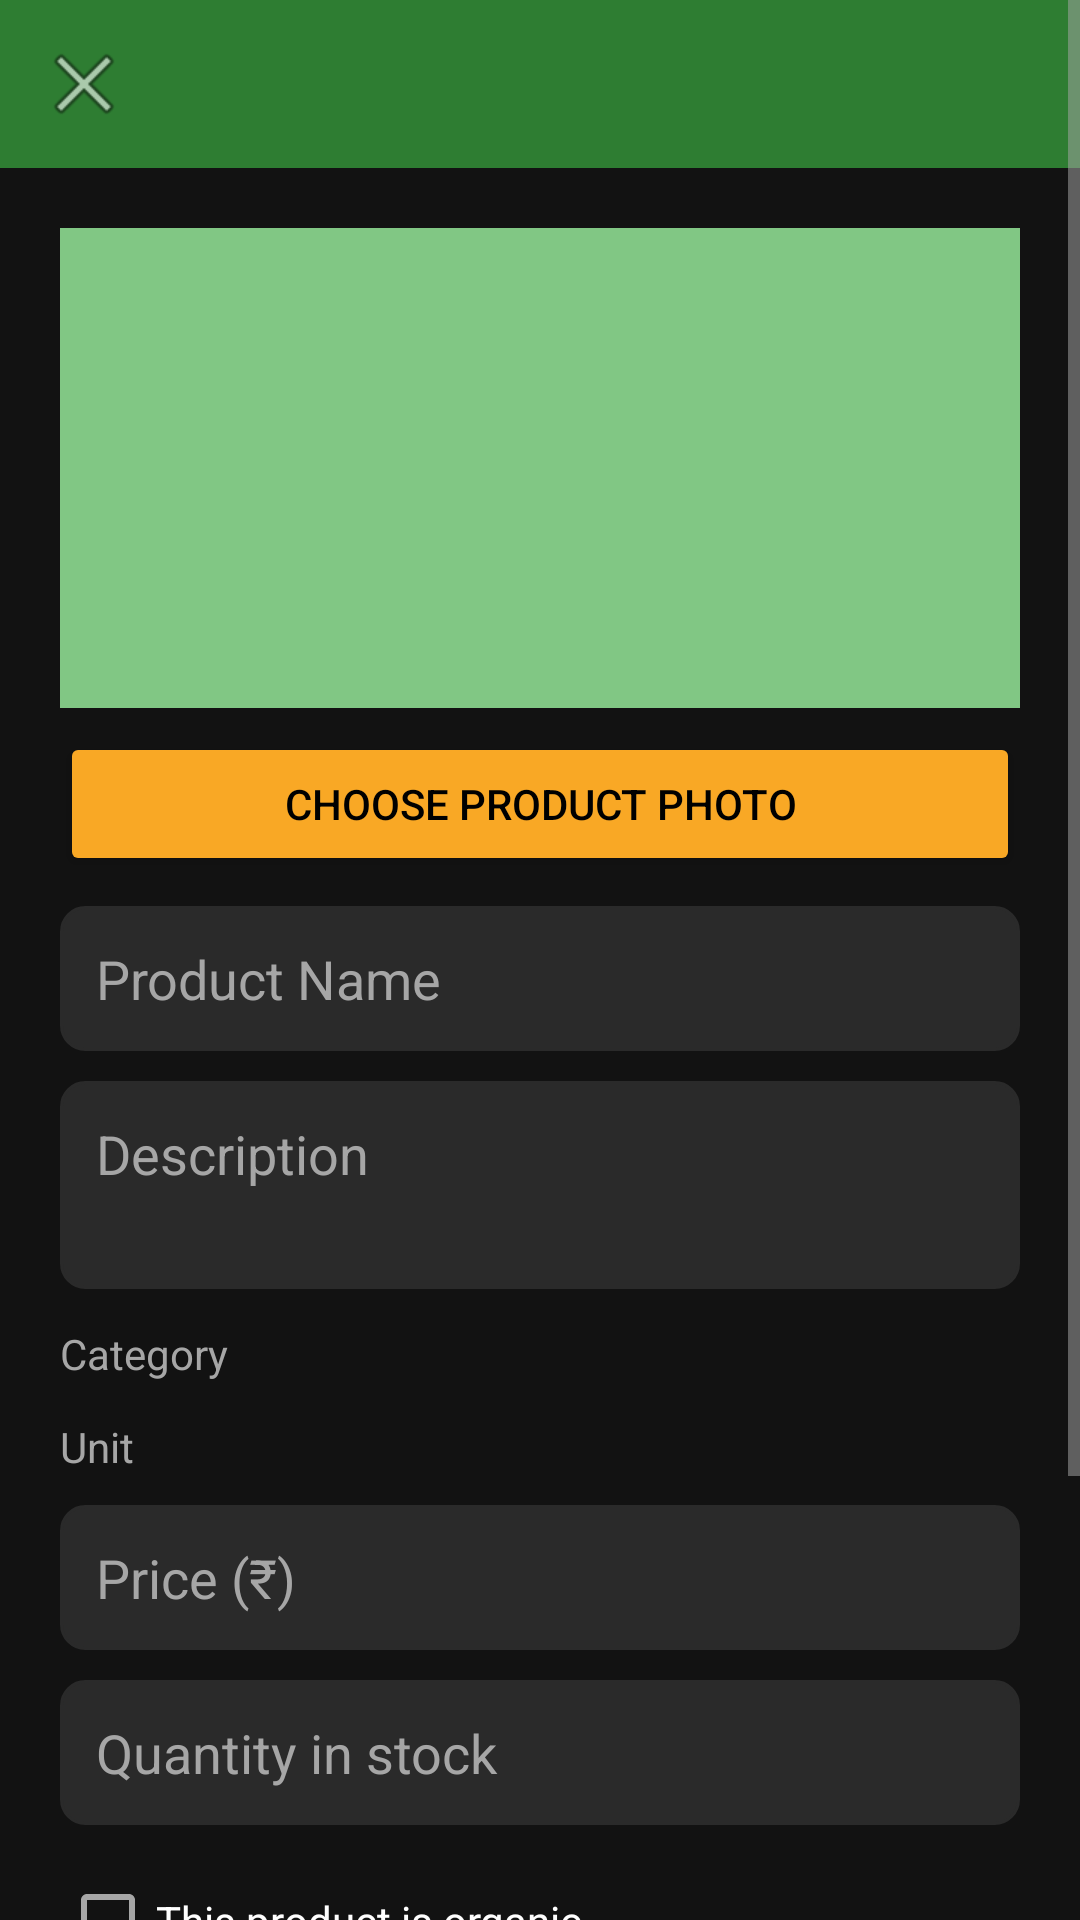

Produce the Android XML layout that renders to this screen, including the resource entries it uses.
<!-- AndroidManifest.xml: application theme Theme.FarmConnect -->
<!-- res/layout/activity_add_edit_product.xml -->
<?xml version="1.0" encoding="utf-8"?>
<ScrollView xmlns:android="http://schemas.android.com/apk/res/android"
    xmlns:app="http://schemas.android.com/apk/res-auto"
    android:layout_width="match_parent"
    android:layout_height="match_parent"
    android:background="@color/background">

    <LinearLayout
        android:layout_width="match_parent"
        android:layout_height="wrap_content"
        android:orientation="vertical">

        <androidx.appcompat.widget.Toolbar
            android:id="@+id/toolbar"
            android:layout_width="match_parent"
            android:layout_height="?attr/actionBarSize"
            android:background="@color/farm_green"
            app:navigationIcon="@android:drawable/ic_menu_close_clear_cancel"
            app:titleTextColor="@color/white" />

        <LinearLayout
            android:layout_width="match_parent"
            android:layout_height="wrap_content"
            android:orientation="vertical"
            android:padding="20dp">

            <ImageView
                android:id="@+id/productImagePreview"
                android:layout_width="match_parent"
                android:layout_height="160dp"
                android:background="@color/farm_green_light"
                android:scaleType="centerCrop" />

            <Button
                android:id="@+id/pickImageButton"
                android:layout_width="match_parent"
                android:layout_height="wrap_content"
                android:layout_marginTop="8dp"
                android:backgroundTint="@color/farm_amber"
                android:text="Choose Product Photo"
                android:textColor="@color/black" />

            <EditText android:id="@+id/productNameInput" style="@style/RegisterField" android:hint="Product Name" />
            <EditText android:id="@+id/productDescriptionInput" style="@style/RegisterField" android:hint="Description" android:minLines="2" android:gravity="top" />

            <TextView
                android:layout_width="wrap_content"
                android:layout_height="wrap_content"
                android:layout_marginTop="12dp"
                android:text="Category"
                android:textColor="@color/text_secondary" />
            <Spinner
                android:id="@+id/categorySpinner"
                android:layout_width="match_parent"
                android:layout_height="wrap_content"
                android:background="@drawable/bg_input_field" />

            <TextView
                android:layout_width="wrap_content"
                android:layout_height="wrap_content"
                android:layout_marginTop="12dp"
                android:text="Unit"
                android:textColor="@color/text_secondary" />
            <Spinner
                android:id="@+id/unitSpinner"
                android:layout_width="match_parent"
                android:layout_height="wrap_content"
                android:background="@drawable/bg_input_field" />

            <EditText android:id="@+id/productPriceInput" style="@style/RegisterField" android:hint="Price (₹)" android:inputType="numberDecimal" />
            <EditText android:id="@+id/productQuantityInput" style="@style/RegisterField" android:hint="Quantity in stock" android:inputType="number" />

            <CheckBox
                android:id="@+id/organicCheckbox"
                android:layout_width="wrap_content"
                android:layout_height="wrap_content"
                android:layout_marginTop="8dp"
                android:text="This product is organic" />

            <Button
                android:id="@+id/priceSuggestionButton"
                android:layout_width="match_parent"
                android:layout_height="wrap_content"
                android:layout_marginTop="12dp"
                android:backgroundTint="@color/farm_green_light"
                android:text="Get AI Price Suggestion"
                android:textColor="@color/black" />

            <TextView
                android:id="@+id/priceSuggestionText"
                android:layout_width="match_parent"
                android:layout_height="wrap_content"
                android:layout_marginTop="6dp"
                android:textColor="@color/farm_green_dark"
                android:visibility="gone" />

            <ProgressBar
                android:id="@+id/progressBar"
                android:layout_width="wrap_content"
                android:layout_height="wrap_content"
                android:layout_gravity="center"
                android:layout_marginTop="16dp"
                android:visibility="gone" />

            <Button
                android:id="@+id/saveProductButton"
                android:layout_width="match_parent"
                android:layout_height="wrap_content"
                android:layout_marginTop="16dp"
                android:layout_marginBottom="24dp"
                android:backgroundTint="@color/farm_green"
                android:padding="14dp"
                android:text="Save Product"
                android:textColor="@color/white" />

        </LinearLayout>
    </LinearLayout>
</ScrollView>
<!-- resources referenced by this layout -->
<resources>
  <color name="background">#121212</color>
  <color name="black">#000000</color>
  <color name="farm_amber">#F9A825</color>
  <color name="farm_green">#2E7D32</color>
  <color name="farm_green_dark">#1B5E20</color>
  <color name="farm_green_light">#81C784</color>
  <color name="text_secondary">#A6A6A6</color>
  <color name="white">#FFFFFF</color>
  <!-- drawable bg_input_field (drawable) -->
  <?xml version="1.0" encoding="utf-8"?>
  <shape xmlns:android="http://schemas.android.com/apk/res/android">
      <solid android:color="@color/chip_bg" />
      <stroke android:width="1dp" android:color="@color/divider" />
      <corners android:radius="8dp" />
  </shape>
  <style name="RegisterField">
          <item name="android:layout_width">match_parent</item>
          <item name="android:layout_height">wrap_content</item>
          <item name="android:layout_marginTop">10dp</item>
          <item name="android:padding">12dp</item>
          <item name="android:background">@drawable/bg_input_field</item>
          <item name="android:textColor">@color/text_primary</item>
          <item name="android:textColorHint">@color/text_secondary</item>
      </style>
  <style name="Theme.FarmConnect" parent="Theme.MaterialComponents.NoActionBar">
          <item name="colorPrimary">@color/farm_green</item>
          <item name="colorPrimaryVariant">@color/farm_green_dark</item>
          <item name="colorOnPrimary">@color/white</item>
          <item name="colorSecondary">@color/farm_amber</item>
          <item name="colorSecondaryVariant">@color/farm_amber</item>
          <item name="colorOnSecondary">@color/black</item>
          <item name="android:windowBackground">@color/background</item>
          <item name="android:statusBarColor">@color/farm_green_dark</item>
          
          <item name="android:textColorPrimary">@color/text_primary</item>
          <item name="android:editTextColor">@color/text_primary</item>
          <item name="android:textColorHint">@color/text_secondary</item>
          <item name="colorOnSurface">@color/text_primary</item>
          <item name="colorControlActivated">@color/farm_green_light</item>
          <item name="colorControlNormal">@color/text_secondary</item>
          <item name="android:textCursorDrawable">@null</item>
      </style>
  <color name="chip_bg">#2A2A2A</color>
  <color name="divider">#2A2A2A</color>
  <color name="text_primary">#F5F5F5</color>
</resources>
